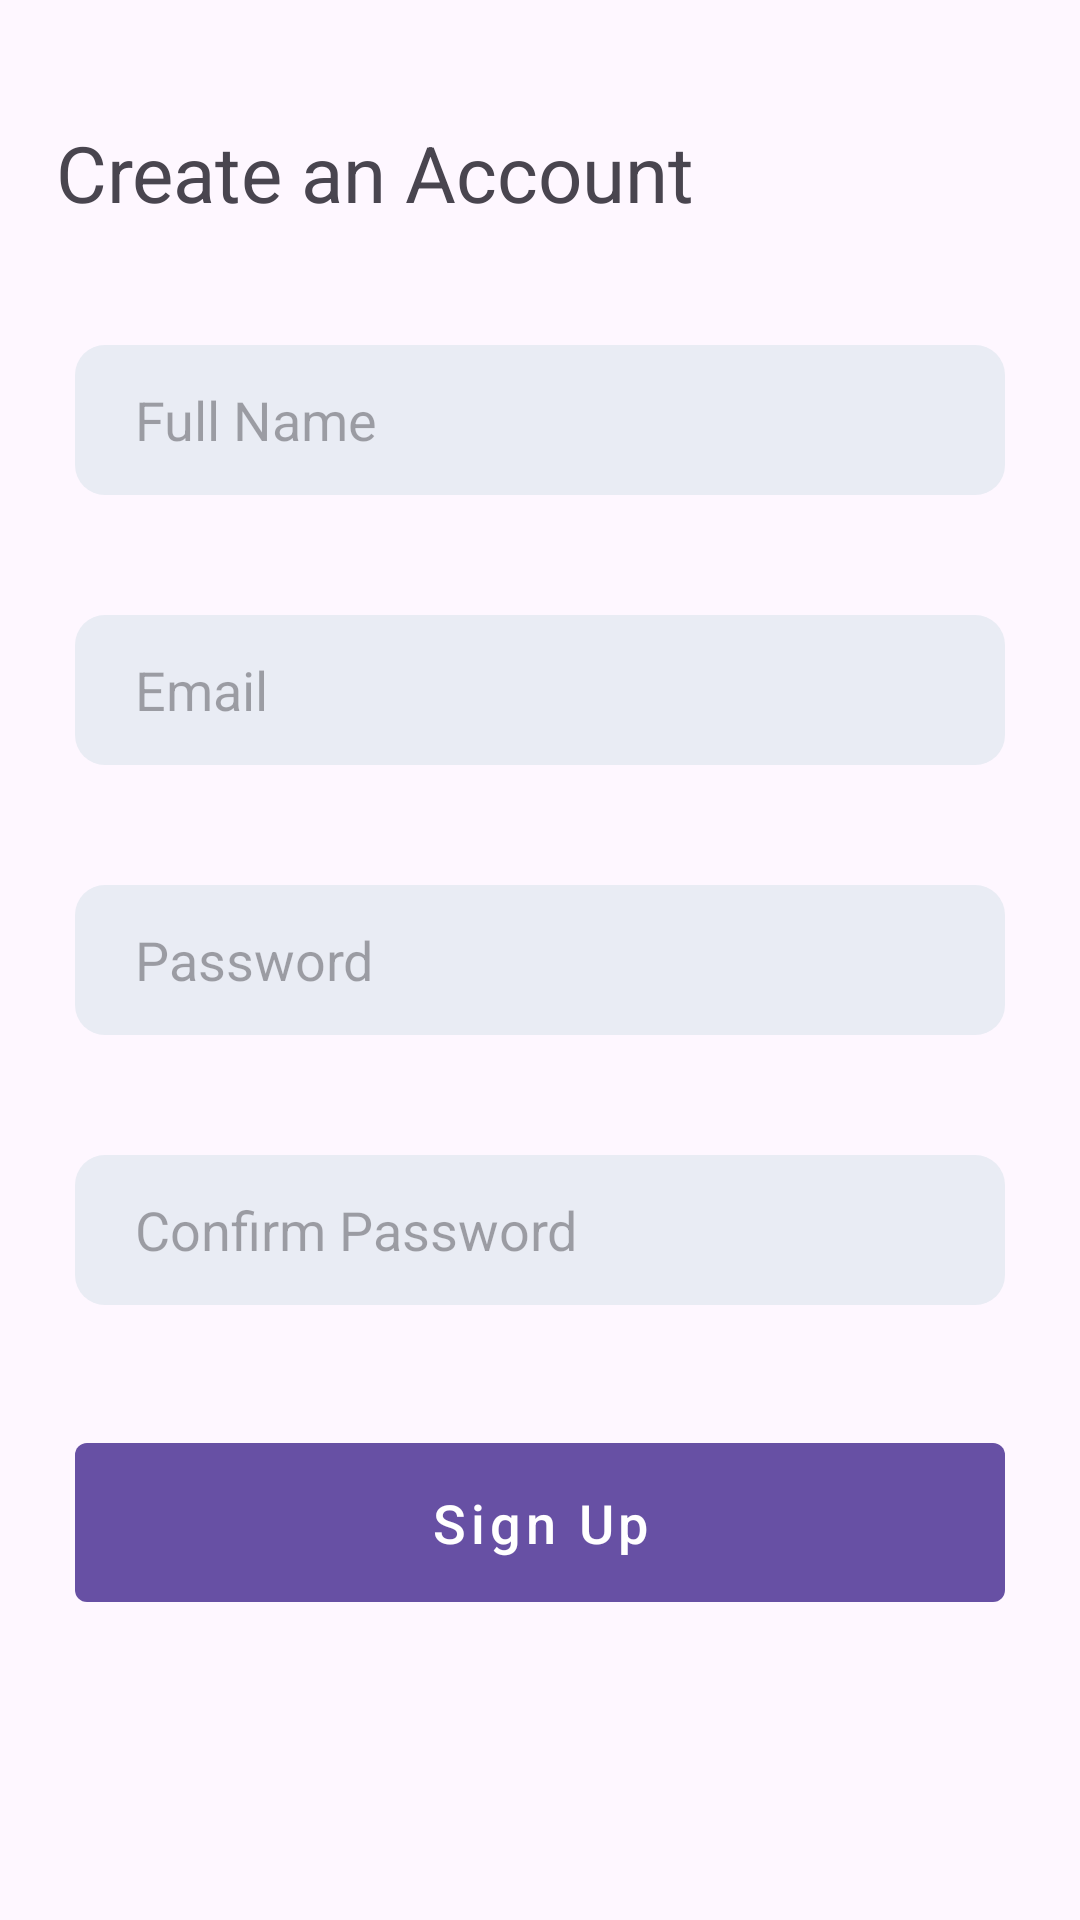

Here is an Android app screen rendered from its layout file. Give the layout XML and the strings, colors and styles it references.
<!-- AndroidManifest.xml: application theme Theme.Hamunication -->
<!-- res/layout/activity_register.xml -->
<?xml version="1.0" encoding="utf-8"?>
<androidx.constraintlayout.widget.ConstraintLayout xmlns:android="http://schemas.android.com/apk/res/android"
    xmlns:app="http://schemas.android.com/apk/res-auto"
    xmlns:tools="http://schemas.android.com/tools"
    android:layout_width="match_parent"
    android:layout_height="match_parent"
    tools:context=".RegisterActivity">

    <TextView
        android:id="@+id/tvCreateAccount"
        android:layout_width="wrap_content"
        android:layout_height="wrap_content"
        android:layout_marginTop="40dp"
        android:text="Create an Account"
        android:textSize="26sp"
        app:layout_constraintEnd_toEndOf="parent"
        app:layout_constraintHorizontal_bias="0.126"
        app:layout_constraintStart_toStartOf="parent"
        app:layout_constraintTop_toTopOf="parent" />

    <EditText
        android:id="@+id/etFullName"
        android:layout_width="match_parent"
        android:layout_height="50dp"
        android:layout_marginHorizontal="25dp"
        android:layout_marginTop="40dp"
        android:background="@drawable/edit_text_background"
        android:ems="10"
        android:hint="Full Name"
        android:inputType="textEmailAddress"
        android:paddingHorizontal="20dp"
        android:textSize="18sp"
        app:layout_constraintEnd_toEndOf="parent"
        app:layout_constraintStart_toStartOf="parent"
        app:layout_constraintTop_toBottomOf="@+id/tvCreateAccount" />

    <EditText
        android:id="@+id/etEmail"
        android:layout_width="match_parent"
        android:layout_height="50dp"
        android:layout_marginHorizontal="25dp"
        android:layout_marginTop="40dp"
        android:background="@drawable/edit_text_background"
        android:ems="10"
        android:hint="Email"
        android:inputType="textEmailAddress"
        android:paddingHorizontal="20dp"
        android:textSize="18sp"
        app:layout_constraintEnd_toEndOf="parent"
        app:layout_constraintStart_toStartOf="parent"
        app:layout_constraintTop_toBottomOf="@+id/etFullName" />

    <LinearLayout
        android:id="@+id/linearPasswordContainer"
        android:layout_width="match_parent"
        android:layout_height="wrap_content"
        android:layout_marginHorizontal="25dp"
        android:layout_marginTop="40dp"
        android:background="@drawable/edit_text_background"
        android:orientation="horizontal"
        app:layout_constraintEnd_toEndOf="parent"
        app:layout_constraintStart_toStartOf="parent"
        app:layout_constraintTop_toBottomOf="@+id/etEmail">

        <EditText
            android:id="@+id/etPassword"
            android:layout_width="0dp"
            android:layout_height="50dp"
            android:layout_weight="5"
            android:background="@android:color/transparent"
            android:ems="10"
            android:hint="Password"
            android:inputType="textPassword"
            android:paddingHorizontal="20dp"
            android:textSize="18sp" />

        <ImageButton
            android:id="@+id/imgBtnShowPassword"
            android:layout_width="0dp"
            android:layout_height="match_parent"
            android:layout_weight="1"
            android:background="@android:color/transparent"
            android:src="@drawable/ic_visibility_on"
            app:tint="#A8A5A8" />

    </LinearLayout>

    <LinearLayout
        android:id="@+id/linearConfirmPasswordContainer"
        android:layout_width="match_parent"
        android:layout_height="wrap_content"
        android:layout_marginHorizontal="25dp"
        android:layout_marginTop="40dp"
        android:background="@drawable/edit_text_background"
        android:orientation="horizontal"
        app:layout_constraintEnd_toEndOf="parent"
        app:layout_constraintStart_toStartOf="parent"
        app:layout_constraintTop_toBottomOf="@+id/linearPasswordContainer">

        <EditText
            android:id="@+id/etConfirmPassword"
            android:layout_width="0dp"
            android:layout_height="50dp"
            android:layout_weight="5"
            android:background="@android:color/transparent"
            android:ems="10"
            android:hint="Confirm Password"
            android:inputType="textPassword"
            android:paddingHorizontal="20dp"
            android:textSize="18sp" />

        <ImageButton
            android:id="@+id/imgBtnShowConfirmPassword"
            android:layout_width="0dp"
            android:layout_height="match_parent"
            android:layout_weight="1"
            android:background="@android:color/transparent"
            android:src="@drawable/ic_visibility_on"
            app:tint="#A8A5A8" />

    </LinearLayout>


    <com.google.android.material.button.MaterialButton
        android:id="@+id/mtrlBtnCreateAccount"
        style="@style/Widget.MaterialComponents.Button.UnelevatedButton"
        android:layout_width="match_parent"
        android:layout_height="65dp"
        android:layout_marginHorizontal="25dp"
        android:layout_marginTop="40dp"
        android:text="Sign Up"
        android:textAllCaps="false"
        android:textSize="18sp"
        app:layout_constraintEnd_toEndOf="parent"
        app:layout_constraintStart_toStartOf="parent"
        app:layout_constraintTop_toBottomOf="@+id/linearConfirmPasswordContainer" />


</androidx.constraintlayout.widget.ConstraintLayout>
<!-- resources referenced by this layout -->
<resources>
  <!-- drawable edit_text_background (drawable) -->
  <?xml version="1.0" encoding="utf-8"?>
  <shape xmlns:android="http://schemas.android.com/apk/res/android"
      android:shape="rectangle">
      <solid android:color="#E9ECF4"/>
      <corners android:radius="10dp"/>
  </shape>
  <style name="Theme.Hamunication" parent="Base.Theme.Hamunication" />
  <style name="Base.Theme.Hamunication" parent="Theme.Material3.DayNight.NoActionBar">
          
          
      </style>
</resources>
